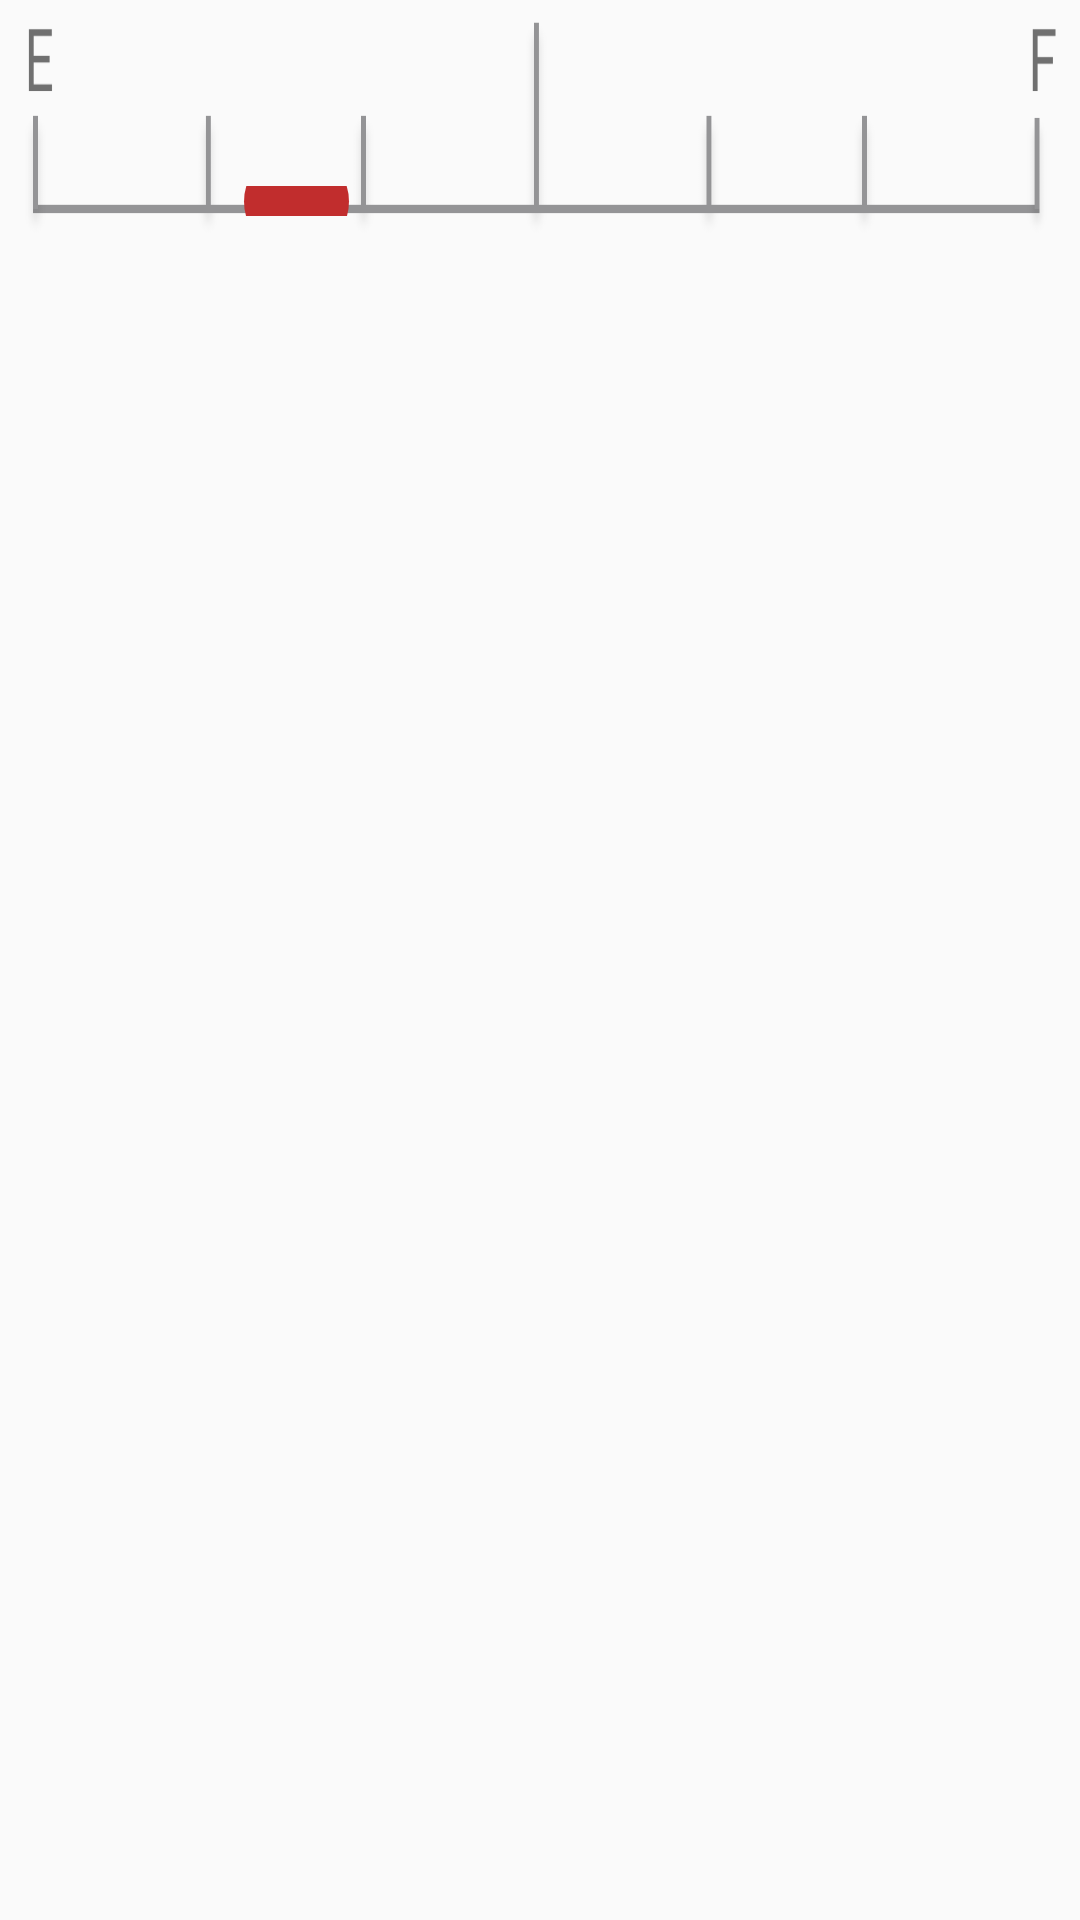

Here is an Android app screen rendered from its layout file. Give the layout XML and the strings, colors and styles it references.
<!-- AndroidManifest.xml: application theme AppTheme -->
<!-- res/layout/fuel_meter.xml -->
<?xml version="1.0" encoding="utf-8"?>
<androidx.constraintlayout.widget.ConstraintLayout xmlns:android="http://schemas.android.com/apk/res/android"
    xmlns:app="http://schemas.android.com/apk/res-auto"
    android:layout_width="match_parent"
    android:layout_height="100dp">

    <SeekBar
        android:id="@+id/fuelLevelConfirmation"
        android:layout_width="0dp"
        android:layout_height="10dp"
        android:layout_marginEnd="1dp"
        android:layout_marginBottom="8dp"
        android:elevation="1dp"
        android:max="100"
        android:progress="25"
        android:progressDrawable="@drawable/seekbar_style"
        android:thumb="@drawable/custom_thumb"
        android:thumbTint="@color/colorPrimary"
        app:layout_constraintBottom_toBottomOf="@+id/fuelImageConfirmation"
        app:layout_constraintEnd_toStartOf="@+id/guideline82"
        app:layout_constraintStart_toStartOf="@+id/guideline83" />

    <ImageView
        android:id="@+id/fuelImageConfirmation"
        android:layout_width="0dp"
        android:layout_height="80dp"
        android:background="@drawable/fuel_measure"
        android:elevation="0.1dp"
        android:scaleType="fitXY"
        app:layout_constraintEnd_toStartOf="@+id/guideline82"
        app:layout_constraintStart_toStartOf="@+id/guideline81"
        app:layout_constraintTop_toTopOf="parent" />

    <androidx.constraintlayout.widget.Guideline
        android:id="@+id/guideline81"
        android:layout_width="wrap_content"
        android:layout_height="wrap_content"
        android:orientation="vertical"
        app:layout_constraintGuide_percent="0.02" />

    <androidx.constraintlayout.widget.Guideline
        android:id="@+id/guideline83"
        android:layout_width="wrap_content"
        android:layout_height="wrap_content"
        android:orientation="vertical"
        app:layout_constraintGuide_percent="0.01" />

    <androidx.constraintlayout.widget.Guideline
        android:id="@+id/guideline82"
        android:layout_width="wrap_content"
        android:layout_height="wrap_content"
        android:orientation="vertical"
        app:layout_constraintGuide_percent="0.98" />

</androidx.constraintlayout.widget.ConstraintLayout>
<!-- resources referenced by this layout -->
<resources>
  <color name="colorPrimary">#C12D2D</color>
  <!-- drawable custom_thumb (drawable) -->
  <?xml version="1.0" encoding="utf-8"?>
  <layer-list xmlns:android="http://schemas.android.com/apk/res/android">
      <item>
          <shape android:shape="oval">
              <solid android:color="@color/colorPrimary"/>
              <size
                  android:width="35dp"
                  android:height="35dp"/>
          </shape>
      </item>
  </layer-list>
  <!-- drawable fuel_measure: png bitmap (drawable, 12526 bytes) -->
  <style name="AppTheme" parent="Theme.AppCompat.Light.DarkActionBar">
          
          <item name="colorPrimary">@color/colorPrimary</item>
          <item name="colorPrimaryDark">@color/colorPrimaryDark</item>
          <item name="colorAccent">@color/colorBackground</item>
      </style>
  <color name="colorPrimaryDark">#949496</color>
  <color name="colorBackground">#FFFFFF</color>
</resources>
